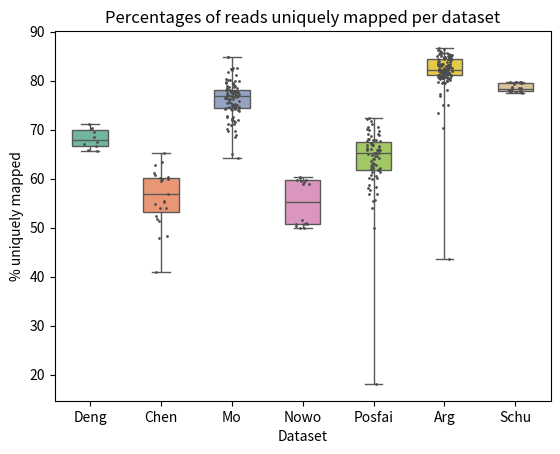

Python code for this plot:
import matplotlib.pyplot as plt
import seaborn as sns
import pandas as pd
import numpy as np

Deng = [65.7, 71.1, 66.6, 70.4, 67.1, 69.5, 67.4, 68.6, 65.8, 70.2]
Chen=[63.4, 62.8, 52.4, 61.1, 60.1, 60.7, 60, 48.3, 47.9, 60, 59.6, 54.1, 54.1, 55.5, 55.3, 65.3, 59.9, 60.3, 51.4, 54.8, 40.9, 51.8, 56.9]
Mo =[64.2, 68.5, 71.6, 75.2, 78.3, 84.9, 82.5, 79.9, 74.7, 78.0, 77.6, 82.1, 73.9, 79.8, 74.0, 72.2, 71.0, 72.7, 72.0, 80.4, 76.9, 71.7, 74.4, 72.2, 78.1, 69.0, 76.6, 69.8, 70.2, 76.8, 76.3, 74.4, 77.4, 77.6, 79.0, 81.8, 78.0, 81.1, 77.4, 69.8, 75.1, 76.2, 84.9, 76.7, 74.2, 77.4, 77.6, 78.6, 75.2, 78.7, 76.1, 74.5, 77.3, 78.2, 80.1, 77.6, 76.5, 75.6, 75.9, 79.5, 75.4, 71.1, 76.3, 74.8, 82.6, 75.5, 72.0, 74.8, 74.9, 76.9, 77.4, 74.6, 78.0, 74.6, 71.2, 77.9, 76.7, 77.1, 78.2, 82.3, 78.0, 78.7, 74.0, 76.8, 74.2, 79.9, 77.2, 75.0, 78.9, 76.4, 65.0, 77.1, 77.5, 77.9, 79.6, 72.5, 72.6, 77.9,78.6, 76.9, 77.1,79.1, 79.3, 80.1, 74.2]
Nowo =[50.7, 50.0, 51.5, 50.7, 50.7, 50.0, 51.0, 50.3, 59.8, 59.0, 60.1, 59.3, 60.4, 59.6, 59.8, 59.0]
Posfai = [64.8, 62.1, 65.3, 61.4, 55.6, 56.9, 18.1, 62.5, 58.3, 66.3, 65.3, 64.0, 64.7, 60.0, 72.2, 62.3, 62.0, 69.2, 67.9, 69.8, 67.8, 68.2, 67.6, 66.5, 69.9, 65.9, 66.6, 61.7, 63.1, 66.8, 65.9, 66.8, 65.2, 67.3, 71.1, 67.3, 67.6, 70.6, 62.1, 69.2, 70.1, 68.8, 65.2, 58.1, 71.8, 56.9, 61.4, 60.1, 62.7, 66.8, 64.2, 66.0, 63.6, 58.8, 65.8, 67.0, 65.9, 64.1, 60.7, 61.7, 61.8, 66.0, 72.3, 65.9, 60.6, 68.9, 64.7, 65.0, 63.3, 70.5, 54.1, 55.4, 50.0, 62.0, 68.1, 62.9, 57.6, 60.2, 67.8]
Arg = [80.6, 80.5, 80.6, 81.0, 81.9, 81.2, 76.8, 81.6, 80.0, 80.9, 81.2, 80.3, 81.7, 79.5, 79.9, 75.0, 80.5, 82.0, 81.0, 79.8, 79.5, 80.8, 80.5, 81.6, 81.1, 81.6, 81.5, 81.6, 81.9, 81.9, 81.6, 82.6, 81.5, 82.2, 83.0, 82.2, 82.2, 80.7, 83.0, 84.6, 85.0, 85.3, 82.4, 85.2, 85.0, 81.4, 83.2, 82.2, 80.7, 84.7, 79.7, 82.3, 84.8, 80.5, 86.0, 85.9, 82.7, 82.6, 81.7, 84.6, 83.8, 83.5, 81.4, 82.3, 81.1, 84.0, 82.3, 84.9, 84.5, 85.8, 83.9, 82.7, 81.9, 86.7, 83.5, 81.4, 85.1, 82.1, 82.1, 86.2, 85.7, 84.9, 73.5, 85.0, 70.4, 84.9, 83.3, 81.7, 83.3, 82.3, 75.0, 81.8, 84.8, 81.5, 84.3, 77.2, 83.0, 85.5, 83.4, 80.5, 84.4, 84.4, 83.2, 81.3, 80.1, 81.5, 86.5, 80.9, 83.1, 82.3, 83.5, 85.4, 85.6, 80.4, 82.8, 80.5, 83.0, 85.0, 81.0, 78.2, 82.0, 85.0, 82.9, 83.4, 84.5, 83.8, 85.6, 85.5, 84.8, 84.3, 81.2, 84.9, 43.6]
Schu = [77.5, 77.6, 77.7, 79.7, 79.8, 79.4, 79.5, 79.6, 79.7, 79.7, 79.8, 78.5, 78.0, 78.5, 78.0, 78.7, 78.2, 78.5, 78.1, 78.0, 77.8, 77.9, 77.8, 78.1]

data = {
    "Deng": Deng,
    "Chen": Chen,
    "Mo": Mo,
    "Nowo": Nowo,
    "Posfai": Posfai,
    "Arg": Arg,
    "Schu": Schu
}

for dataset, val in data.items():
    if len(val) != 133:
        while len(val) != 133:
            val.append(np.nan)

# Convertir les données en un DataFrame long
df = pd.DataFrame(data)
df_long = df.melt(var_name='Dataset', value_name='uniquely mapped')
df_clean = df_long.dropna()

sns.boxplot(df_clean, x='Dataset', y='uniquely mapped', whis=[0, 100], width=.5, palette="Set2")
sns.stripplot(x='Dataset', y='uniquely mapped', data=df_clean, size=2, color=".3")

# Ajouter des titres et labels si nécessaire
plt.title('Percentages of reads uniquely mapped per dataset')
plt.xlabel('Dataset')
plt.ylabel('% uniquely mapped')

# Afficher le plot
plt.show()
